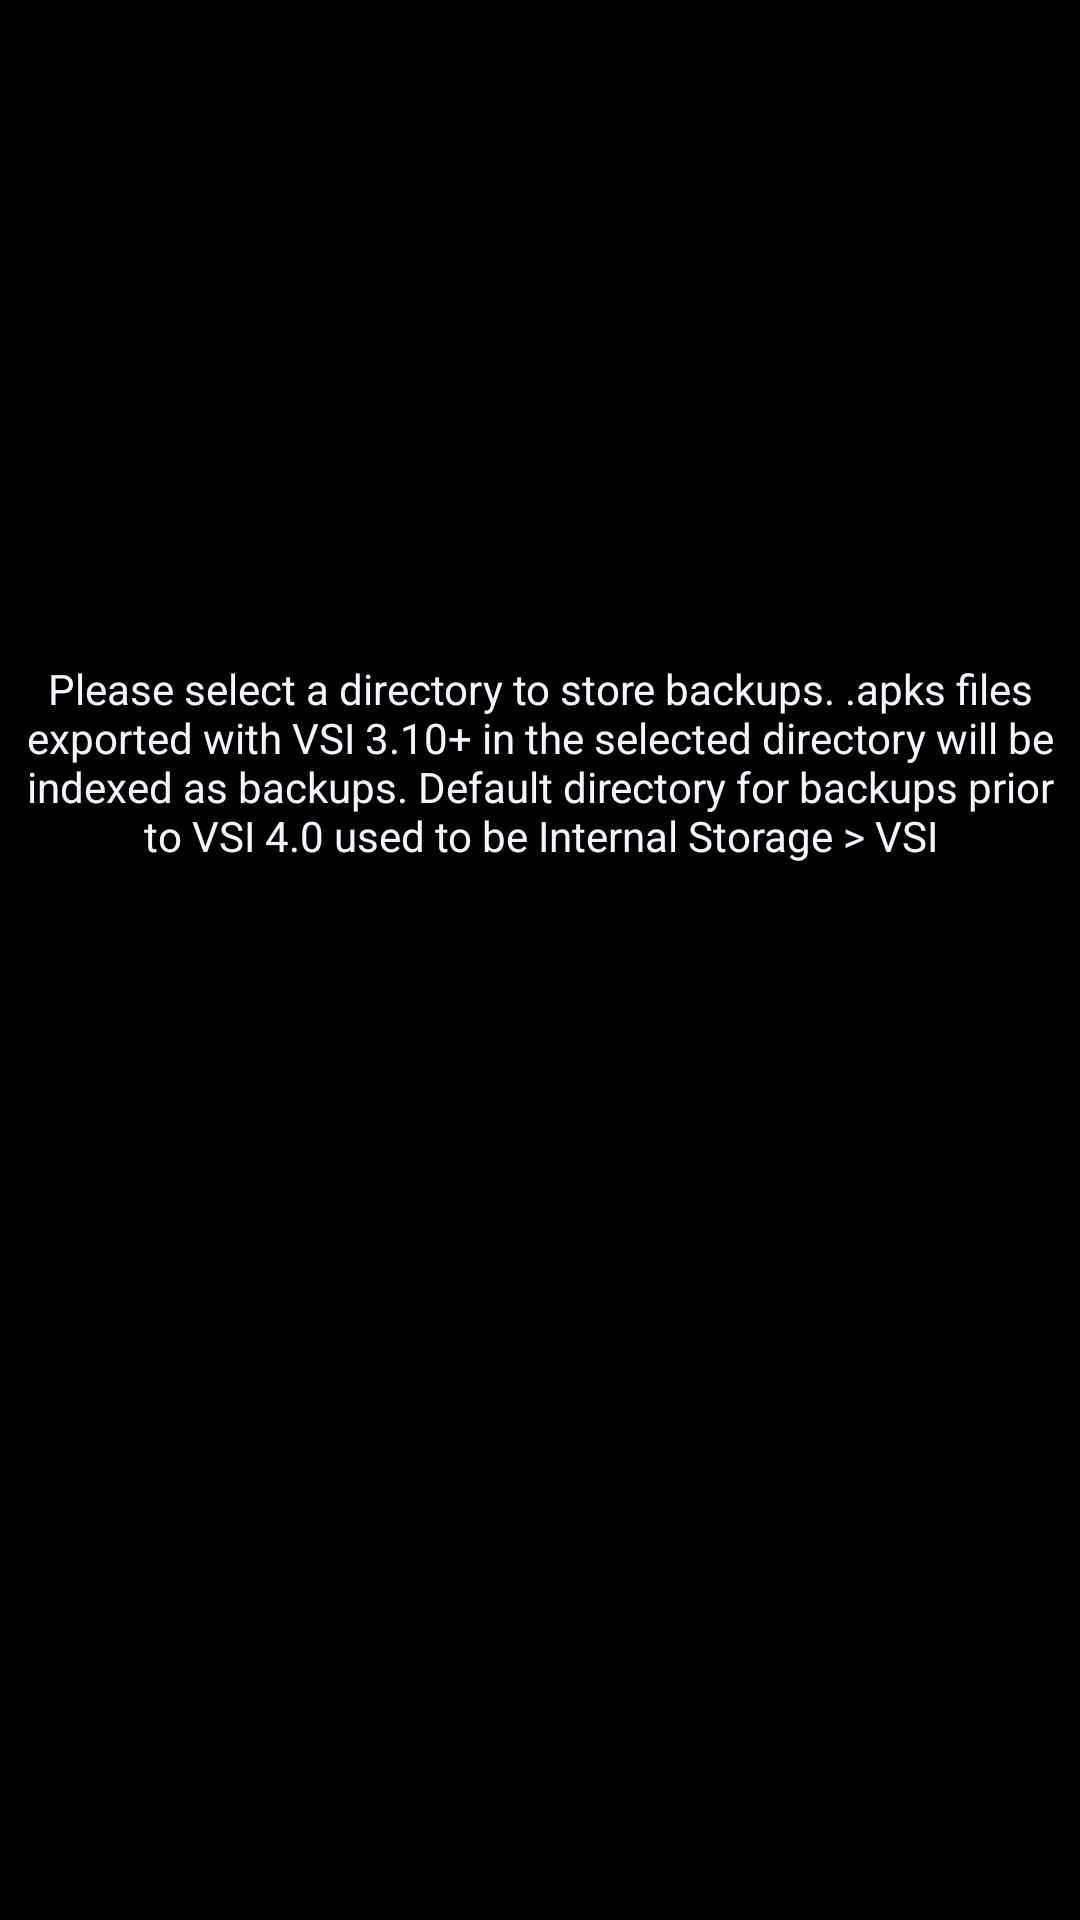

Reconstruct the res/layout file that produces this screen, plus the resources it refers to.
<!-- AndroidManifest.xml: application theme AppTheme.Dark2 -->
<!-- res/layout/fragment_local_backup_storage_setup.xml -->
<?xml version="1.0" encoding="utf-8"?>
<RelativeLayout xmlns:android="http://schemas.android.com/apk/res/android"
    android:layout_width="match_parent"
    android:layout_height="match_parent">

    <TextView
        android:id="@+id/tv_lbs_no_dir_warning"
        android:layout_width="wrap_content"
        android:layout_height="wrap_content"
        android:layout_above="@id/button_lbs_select_dir"
        android:layout_centerHorizontal="true"
        android:gravity="center"
        android:padding="8dp"
        android:text="@string/backup_lbs_warning_no_dir"
        android:visibility="visible" />

    <com.google.android.material.button.MaterialButton
        android:id="@+id/button_lbs_select_dir"
        style="@style/VSIMaterialButton"
        android:layout_width="wrap_content"
        android:layout_height="wrap_content"
        android:layout_centerInParent="true"
        android:text="@string/backup_lbs_select_dir" />
</RelativeLayout>
<!-- resources referenced by this layout -->
<resources>
  <string name="backup_lbs_select_dir">Select directory</string>
  <string name="backup_lbs_warning_no_dir">Please select a directory to store backups. .apks files exported with VSI 3.10+ in the selected directory will be indexed as backups. Default directory for backups prior to VSI 4.0 used to be Internal Storage &gt; VSI</string>
  <style name="AppTheme.Dark2" parent="AppTheme.Simple.Dark">
          <item name="simpleThemePrimaryColor">@color/colorPrimaryDark2</item>
          <item name="simpleThemePrimaryLightColor">@color/colorPrimaryLightDark2</item>
          <item name="simpleThemeAccentColor">@color/colorAccentDark2</item>
          <item name="simpleThemeTextPrimaryColor">@color/colorTextPrimaryDark2</item>
          <item name="simpleThemeTextSecondaryColor">@color/colorTextSecondaryDark2</item>
      </style>
  <style name="AppTheme.Simple.Dark" parent="AppTheme.Dark">
          <item name="colorPrimary">?attr/simpleThemePrimaryColor</item>
          <item name="colorPrimaryDark">?attr/simpleThemePrimaryColor</item>
          <item name="colorPrimaryLight">?attr/simpleThemePrimaryLightColor</item>
          <item name="colorAccent">?attr/simpleThemeAccentColor</item>
          <item name="android:windowBackground">?attr/simpleThemePrimaryColor</item>
          <item name="titleTextColor">?attr/simpleThemeTextPrimaryColor</item>
          <item name="android:textColorPrimary">?attr/simpleThemeTextPrimaryColor</item>
          <item name="android:textColorSecondary">?attr/simpleThemeTextSecondaryColor</item>
          <item name="alertDialogTheme">@style/AlertDialog.AppTheme.Simple.Dark</item>
      </style>
  <color name="colorPrimaryDark2">#000000</color>
  <color name="colorPrimaryLightDark2">#111111</color>
  <color name="colorAccentDark2">#C7A6FF</color>
  <color name="colorTextPrimaryDark2">#F8F3FC</color>
  <color name="colorTextSecondaryDark2">#BEB5C5</color>
  <style name="AlertDialog.AppTheme.Simple.Dark" parent="AlertDialog.AppTheme.Dark">
          <item name="android:textColorPrimary">?attr/simpleThemeTextSecondaryColor</item>
          <item name="android:textColorSecondary">?attr/simpleThemeTextPrimaryColor</item>
      </style>
  <color name="colorGreaterGrey">#343944</color>
  <color name="colorPrimaryLightRuby">#3a404a</color>
  <color name="colorPerfectPink">#ffbcbc</color>
  <color name="colorAlmostWhite">#e5e5e5</color>
  <color name="colorFineGrey">#444444</color>
  <style name="AlertDialog.AppTheme.Dark" parent="ThemeOverlay.MaterialComponents.Dialog.Alert">
          <item name="android:windowBackground">@drawable/bg_rounded_alert_dialog</item>
          <item name="android:backgroundTint">?attr/colorPrimaryDark</item>
          <item name="colorPrimary">?attr/colorAccent</item>
          <item name="textColorAlertDialogListItem">?android:attr/textColorSecondary</item>
      </style>
  <style name="SAITextViewStyle" parent="Base.Widget.AppCompat.TextView">
          <item name="android:textColor">?android:attr/textColorSecondary</item>
      </style>
  <style name="SAIPopupMenu.Dark" parent="Widget.AppCompat.Light.PopupMenu">
          <item name="android:popupBackground">@drawable/bg_rounded_popup</item>
      </style>
</resources>
